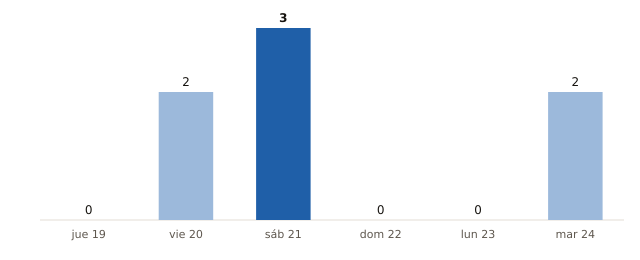

The file beside this chart, header and first rows:
fecha, municipios_prob_90_o_mas
2026-11-19, 0
2026-11-20, 2
2026-11-21, 3
2026-11-22, 0
2026-11-23, 0
2026-11-24, 2
